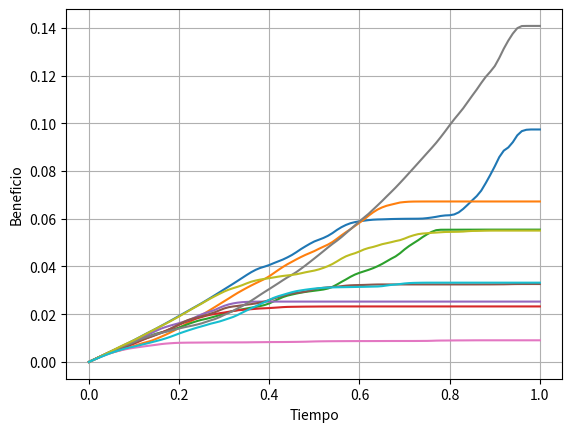

The script that saved this image: (Note: this script raises an exception after producing the figure.)
import numpy as np
import matplotlib.pyplot as plt
from scipy.integrate import cumulative_trapezoid 

# Parámetros
mu = 0.15
sigma_real = 0.5
sigma_impl = 0.3
r = 0.15
D = 0.01
S0 = 100
E = 100
T = 1
N = 100
M = 10

dt = T / N
t = np.linspace(0, T, N + 1)
S_paths = np.zeros((M, N + 1))
S_paths[:, 0] = S0

# Simular trayectorias de S (GBM)
for i in range(M):
    W = np.cumsum(np.sqrt(dt) * np.random.randn(N))
    S_paths[i, 1:] = S0 * np.exp((mu - 0.5 * sigma_real**2) * t[1:] + sigma_real * W)

# Prealocar variables
Gamma_i = np.zeros((M, N + 1))
dPi = np.zeros((M, N + 1))
Pi = np.zeros((M, N + 1))

# Cálculo de Gamma^i y dPi
for i in range(M):
    for j in range(N):
        tau = T - t[j]
        if tau > 0:
            S = S_paths[i, j]
            d1 = (np.log(S / E) + (r - D + 0.5 * sigma_impl**2) * tau) / (sigma_impl * np.sqrt(tau))
            N_prime = np.exp(-0.5 * d1**2) / np.sqrt(2 * np.pi)
            Gamma_i[i, j] = np.exp(-D * tau) * N_prime / (sigma_impl * S * np.sqrt(tau))
            dPi[i, j] = 0.5 * (sigma_real**2 - sigma_impl**2) * S**2 * Gamma_i[i, j] * dt

    # Integral acumulada 
    Pi[i, :] = cumulative_trapezoid(dPi[i, :] * np.exp(r * (t - t[0])), t, initial=0)

# Graficar trayectorias de Pi
plt.figure()
plt.plot(t, Pi.T)
plt.xlabel('Tiempo')
plt.ylabel('Beneficio')
plt.grid(True)


plt.savefig(r'Imagenes/Parte1/10_Cobertura/Cobertura_Volat_Imp.pdf', format="pdf", bbox_inches="tight")
plt.close()
